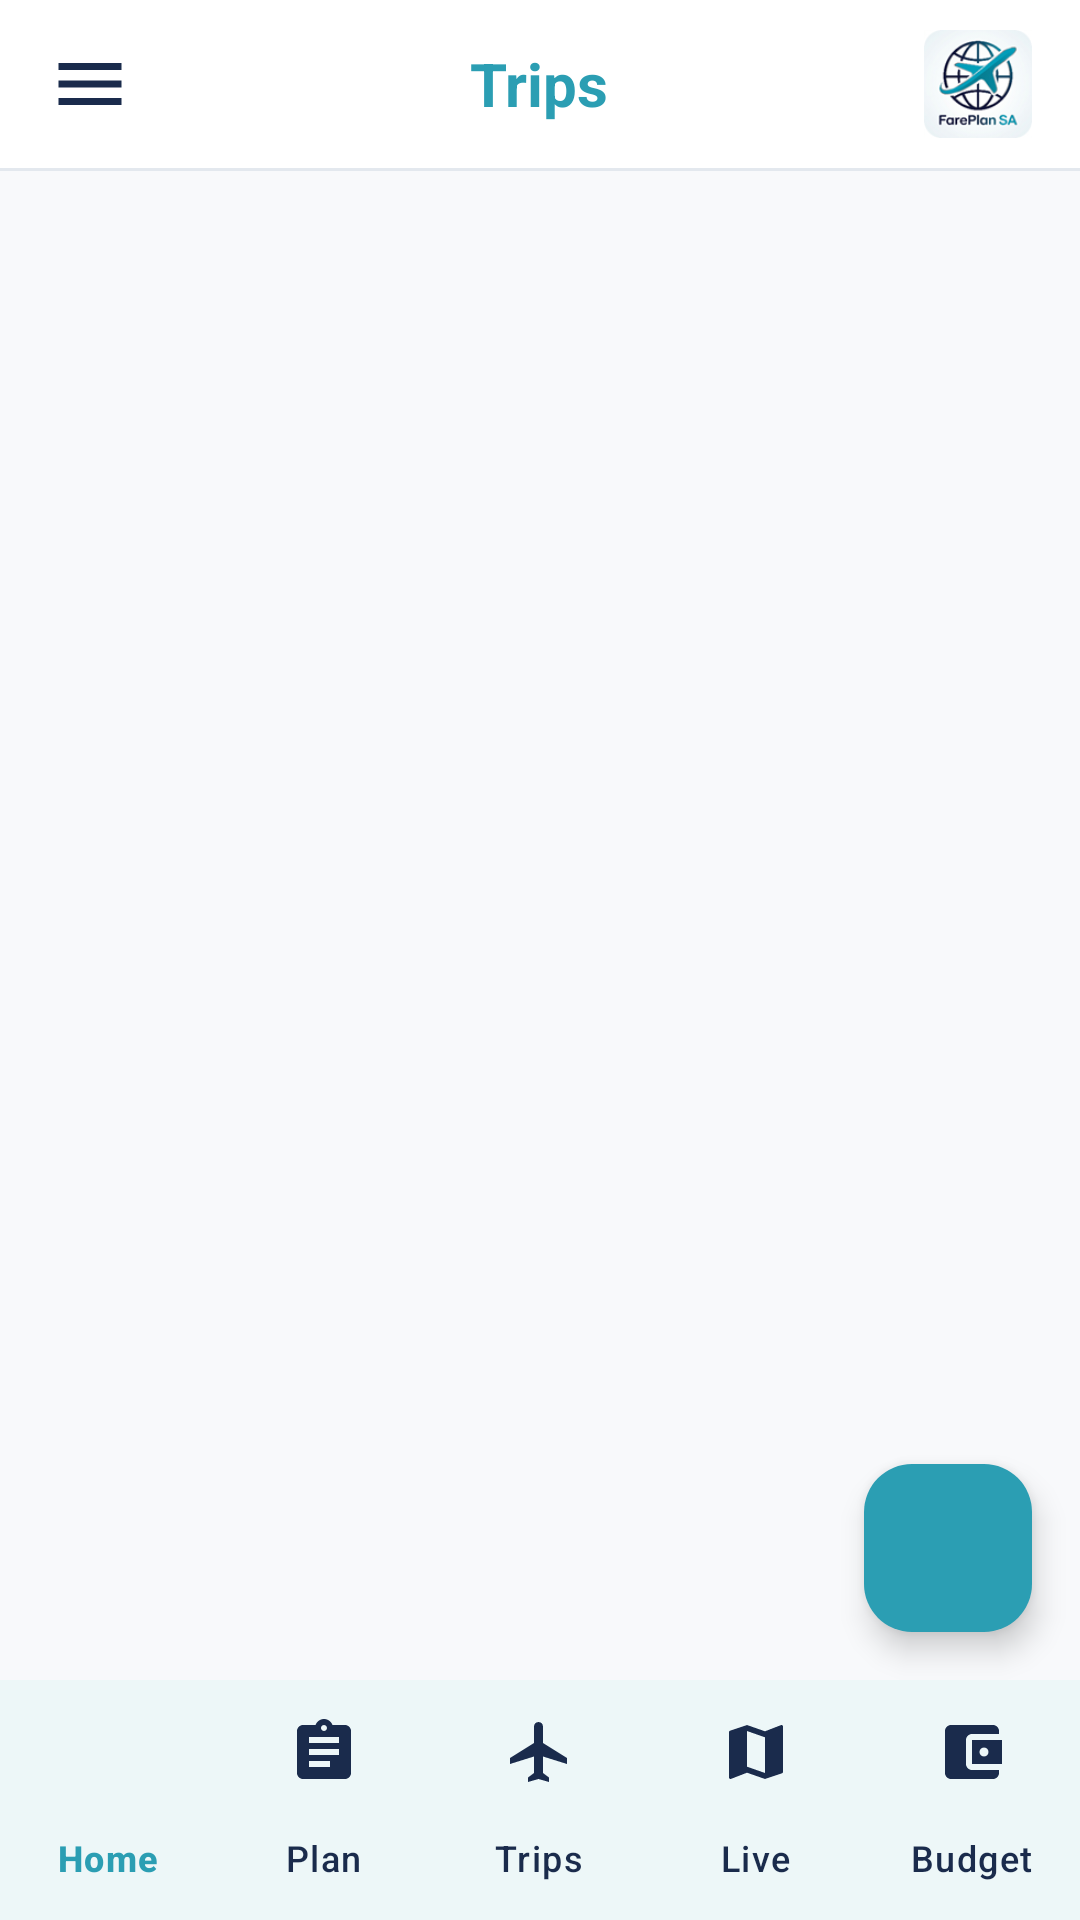

Layout XML and referenced resources for this Android screen:
<!-- AndroidManifest.xml: application theme Theme.FarePlanSA -->
<!-- res/layout/activity_trips.xml -->
<?xml version="1.0" encoding="utf-8"?>
<androidx.drawerlayout.widget.DrawerLayout
    xmlns:android="http://schemas.android.com/apk/res/android"
    xmlns:app="http://schemas.android.com/apk/res-auto"
    xmlns:tools="http://schemas.android.com/tools"
    android:id="@+id/drawerLayout"
    android:layout_width="match_parent"
    android:layout_height="match_parent"
    android:background="@color/bg_app">

    <LinearLayout
        android:layout_width="match_parent"
        android:layout_height="match_parent"
        android:orientation="vertical">

        
        <RelativeLayout
            android:layout_width="match_parent"
            android:layout_height="56dp"
            android:background="@color/white"
            android:paddingHorizontal="16dp">

            <ImageView
                android:id="@+id/btnMenu"
                android:layout_width="28dp"
                android:layout_height="28dp"
                android:layout_alignParentStart="true"
                android:layout_centerVertical="true"
                android:contentDescription="Menu"
                android:src="@drawable/ic_menu"
                app:tint="@color/brand_navy" />

            <TextView
                android:layout_width="wrap_content"
                android:layout_height="wrap_content"
                android:layout_centerInParent="true"
                android:text="@string/nav_trips"
                android:textColor="@color/brand_primary"
                android:textSize="20sp"
                android:textStyle="bold" />

            <ImageView
                android:id="@+id/imgProfile"
                android:layout_width="36dp"
                android:layout_height="36dp"
                android:layout_alignParentEnd="true"
                android:layout_centerVertical="true"
                android:contentDescription="Profile"
                android:src="@drawable/logo" />
        </RelativeLayout>

        <View
            android:layout_width="match_parent"
            android:layout_height="1dp"
            android:background="@color/divider" />

        <FrameLayout
            android:layout_width="match_parent"
            android:layout_height="0dp"
            android:layout_weight="1">

            <androidx.recyclerview.widget.RecyclerView
                android:id="@+id/recyclerTrips"
                android:layout_width="match_parent"
                android:layout_height="match_parent"
                android:clipToPadding="false"
                android:padding="16dp"
                app:layoutManager="androidx.recyclerview.widget.LinearLayoutManager"
                tools:listitem="@layout/item_trip" />

            <ProgressBar
                android:id="@+id/progressTrips"
                android:layout_width="wrap_content"
                android:layout_height="wrap_content"
                android:layout_gravity="center"
                android:visibility="gone" />

            <TextView
                android:id="@+id/tvEmptyTrips"
                android:layout_width="wrap_content"
                android:layout_height="wrap_content"
                android:layout_gravity="center"
                android:text="@string/dashboard_empty"
                android:visibility="gone" />

            <com.google.android.material.floatingactionbutton.FloatingActionButton
                android:id="@+id/fabAdd"
                android:layout_width="wrap_content"
                android:layout_height="wrap_content"
                android:layout_gravity="bottom|end"
                android:layout_margin="16dp"
                android:contentDescription="Add"
                android:src="@drawable/ic_add"
                app:backgroundTint="@color/brand_primary"
                app:tint="@color/white" />
        </FrameLayout>

        <com.google.android.material.bottomnavigation.BottomNavigationView
            android:id="@+id/bottomNav"
            android:layout_width="match_parent"
            android:layout_height="wrap_content"
            android:background="@color/white"
            app:itemIconTint="@color/nav_item_color"
            app:itemTextColor="@color/nav_item_color"
            app:labelVisibilityMode="labeled"
            app:menu="@menu/bottom_nav_menu" />
    </LinearLayout>

    
    <include layout="@layout/drawer_content" />

</androidx.drawerlayout.widget.DrawerLayout>
<!-- res/layout/item_trip.xml (included above) -->
<?xml version="1.0" encoding="utf-8"?>
<androidx.cardview.widget.CardView
    xmlns:android="http://schemas.android.com/apk/res/android"
    xmlns:app="http://schemas.android.com/apk/res-auto"
    android:layout_width="match_parent"
    android:layout_height="wrap_content"
    android:layout_marginBottom="12dp"
    app:cardCornerRadius="12dp"
    app:cardElevation="2dp"
    app:cardBackgroundColor="@color/bg_card">

    <RelativeLayout
        android:layout_width="match_parent"
        android:layout_height="wrap_content"
        android:padding="16dp">

        <LinearLayout
            android:id="@+id/llTripContent"
            android:layout_width="match_parent"
            android:layout_height="wrap_content"
            android:layout_toStartOf="@id/btnDeleteTrip"
            android:orientation="vertical">

            <TextView
                android:id="@+id/tvTripDestination"
                android:layout_width="wrap_content"
                android:layout_height="wrap_content"
                android:text="Cape Town"
                android:textColor="@color/text_primary"
                android:textSize="17sp"
                android:textStyle="bold"/>

            <TextView
                android:id="@+id/tvTripDates"
                android:layout_width="wrap_content"
                android:layout_height="wrap_content"
                android:text="Dec 10 - Dec 20"
                android:textColor="@color/text_muted"
                android:textSize="13sp"
                android:layout_marginTop="2dp"/>

            <TextView
                android:id="@+id/tvTripBudget"
                android:layout_width="wrap_content"
                android:layout_height="wrap_content"
                android:text="R12,000 spent of R25,000"
                android:textColor="@color/text_primary"
                android:textSize="14sp"
                android:textStyle="bold"
                android:layout_marginTop="14dp"/>

            <ProgressBar
                android:id="@+id/progressBudget"
                style="?android:attr/progressBarStyleHorizontal"
                android:layout_width="match_parent"
                android:layout_height="6dp"
                android:layout_marginTop="8dp"
                android:max="100"
                android:progress="0"
                android:progressTint="@color/brand_primary"/>

            <TextView
                android:id="@+id/tvTripUtilized"
                android:layout_width="wrap_content"
                android:layout_height="wrap_content"
                android:text="52% Utilized"
                android:textColor="@color/text_muted"
                android:textSize="12sp"
                android:layout_gravity="end"
                android:layout_marginTop="6dp"/>
        </LinearLayout>

        <ImageView
            android:id="@+id/btnDeleteTrip"
            android:layout_width="24dp"
            android:layout_height="24dp"
            android:layout_alignParentEnd="true"
            android:layout_centerVertical="true"
            android:layout_marginStart="8dp"
            android:contentDescription="Delete Trip"
            android:src="@drawable/ic_delete"
            app:tint="@color/budget_red"
            android:clickable="true"
            android:focusable="true"/>

    </RelativeLayout>

</androidx.cardview.widget.CardView>
<!-- res/layout/drawer_content.xml (included above) -->
<?xml version="1.0" encoding="utf-8"?>
<LinearLayout
    xmlns:android="http://schemas.android.com/apk/res/android"
    xmlns:app="http://schemas.android.com/apk/res-auto"
    android:layout_width="280dp"
    android:layout_height="match_parent"
    android:layout_gravity="start"
    android:background="@color/white"
    android:orientation="vertical">

    
    <LinearLayout
        android:layout_width="match_parent"
        android:layout_height="wrap_content"
        android:background="@color/brand_navy"
        android:orientation="vertical"
        android:padding="24dp">

        <ImageView
            android:layout_width="64dp"
            android:layout_height="64dp"
            android:src="@drawable/logo"
            android:contentDescription="@string/app_name"/>

        <TextView
            android:layout_width="wrap_content"
            android:layout_height="wrap_content"
            android:text="@string/app_name"
            android:textColor="@color/white"
            android:textSize="18sp"
            android:textStyle="bold"
            android:layout_marginTop="12dp"/>

        <TextView
            android:layout_width="wrap_content"
            android:layout_height="wrap_content"
            android:text="@string/onboarding_tagline"
            android:textColor="@color/brand_teal_light"
            android:textSize="12sp"
            android:layout_marginTop="2dp"/>
    </LinearLayout>

    
    <LinearLayout
        android:id="@+id/drawerHome"
        android:layout_width="match_parent"
        android:layout_height="wrap_content"
        android:orientation="horizontal"
        android:padding="16dp"
        android:background="?attr/selectableItemBackground"
        android:gravity="center_vertical">

        <ImageView
            android:layout_width="24dp"
            android:layout_height="24dp"
            android:src="@drawable/ic_home"
            android:contentDescription="Home"
            app:tint="@color/brand_navy"/>

        <TextView
            android:layout_width="wrap_content"
            android:layout_height="wrap_content"
            android:text="Home"
            android:textColor="@color/brand_navy"
            android:textSize="15sp"
            android:layout_marginStart="16dp"/>
    </LinearLayout>

    <LinearLayout
        android:id="@+id/drawerSettings"
        android:layout_width="match_parent"
        android:layout_height="wrap_content"
        android:orientation="horizontal"
        android:padding="16dp"
        android:background="?attr/selectableItemBackground"
        android:gravity="center_vertical">

        <ImageView
            android:layout_width="24dp"
            android:layout_height="24dp"
            android:src="@drawable/ic_tune"
            android:contentDescription="Settings"
            app:tint="@color/brand_navy"/>

        <TextView
            android:layout_width="wrap_content"
            android:layout_height="wrap_content"
            android:text="@string/dashboard_settings"
            android:textColor="@color/brand_navy"
            android:textSize="15sp"
            android:layout_marginStart="16dp"/>
    </LinearLayout>

    <LinearLayout
        android:id="@+id/drawerLogout"
        android:layout_width="match_parent"
        android:layout_height="wrap_content"
        android:orientation="horizontal"
        android:padding="16dp"
        android:background="?attr/selectableItemBackground"
        android:gravity="center_vertical">

        <ImageView
            android:layout_width="24dp"
            android:layout_height="24dp"
            android:src="@android:drawable/ic_lock_power_off"
            android:contentDescription="Logout"
            app:tint="@color/budget_red"/>

        <TextView
            android:layout_width="wrap_content"
            android:layout_height="wrap_content"
            android:text="@string/dashboard_logout"
            android:textColor="@color/budget_red"
            android:textSize="15sp"
            android:layout_marginStart="16dp"/>
    </LinearLayout>

</LinearLayout>
<!-- resources referenced by this layout -->
<resources>
  <color name="bg_app">#F8F9FB</color>
  <color name="bg_card">#FFFFFF</color>
  <color name="brand_navy">#1A2B4C</color>
  <color name="brand_primary">#2B9EB3</color>
  <color name="brand_teal_light">#E6F4F7</color>
  <color name="budget_red">#E74C3C</color>
  <color name="divider">#E3E8EE</color>
  <color name="text_muted">#9AA6B2</color>
  <color name="text_primary">#1A2B4C</color>
  <color name="white">#FFFFFF</color>
  <!-- drawable ic_menu (drawable) -->
  <vector xmlns:android="http://schemas.android.com/apk/res/android"
      android:width="24dp"
      android:height="24dp"
      android:viewportWidth="24"
      android:viewportHeight="24"
      android:tint="?attr/colorControlNormal">
    <path
        android:fillColor="@android:color/white"
        android:pathData="M3,18h18v-2H3V18zM3,13h18v-2H3V13zM3,6v2h18V6H3z"/>
  </vector>
  <!-- drawable ic_tune (drawable) -->
  <vector xmlns:android="http://schemas.android.com/apk/res/android"
      android:width="24dp"
      android:height="24dp"
      android:viewportWidth="24"
      android:viewportHeight="24">
      <path
          android:fillColor="#2B9EB3"
          android:pathData="M3,17v2h6v-2H3zM3,5v2h10V5H3zM13,21v-2h8v-2h-8v-2h-2v6h2zM7,9v2H3v2h4v2h2V9H7zM21,13v-2H11v2h10zM15,9h2V7h4V5h-4V3h-2v6z"/>
  </vector>
  <!-- drawable logo: png bitmap (drawable, 16000 bytes) -->
  <string name="app_name">FarePlan SA</string>
  <string name="dashboard_empty">No trips yet. Tap \'+ Plan New Trip\' to get started.</string>
  <string name="dashboard_logout">Logout</string>
  <string name="dashboard_settings">Settings</string>
  <string name="nav_trips">Trips</string>
  <string name="onboarding_tagline">Travel Smarter. Spend Clearer.</string>
  <style name="Theme.FarePlanSA" parent="Base.Theme.FarePlanSA" />
  <style name="Base.Theme.FarePlanSA" parent="Theme.Material3.DayNight.NoActionBar">
          
          <item name="colorPrimary">@color/brand_primary</item>
          <item name="colorOnPrimary">@color/white</item>
          <item name="colorSecondary">@color/accent_orange</item>
          <item name="colorOnSecondary">@color/white</item>
          <item name="colorSurface">@color/bg_card</item>
          <item name="colorOnSurface">@color/text_primary</item>
          <item name="colorOnBackground">@color/bg_app</item>
          <item name="android:windowBackground">@color/bg_app</item>
          <item name="android:statusBarColor">@color/brand_navy</item>
          <item name="android:windowLightStatusBar">false</item>
      </style>
  <color name="accent_orange">#F26522</color>
</resources>
